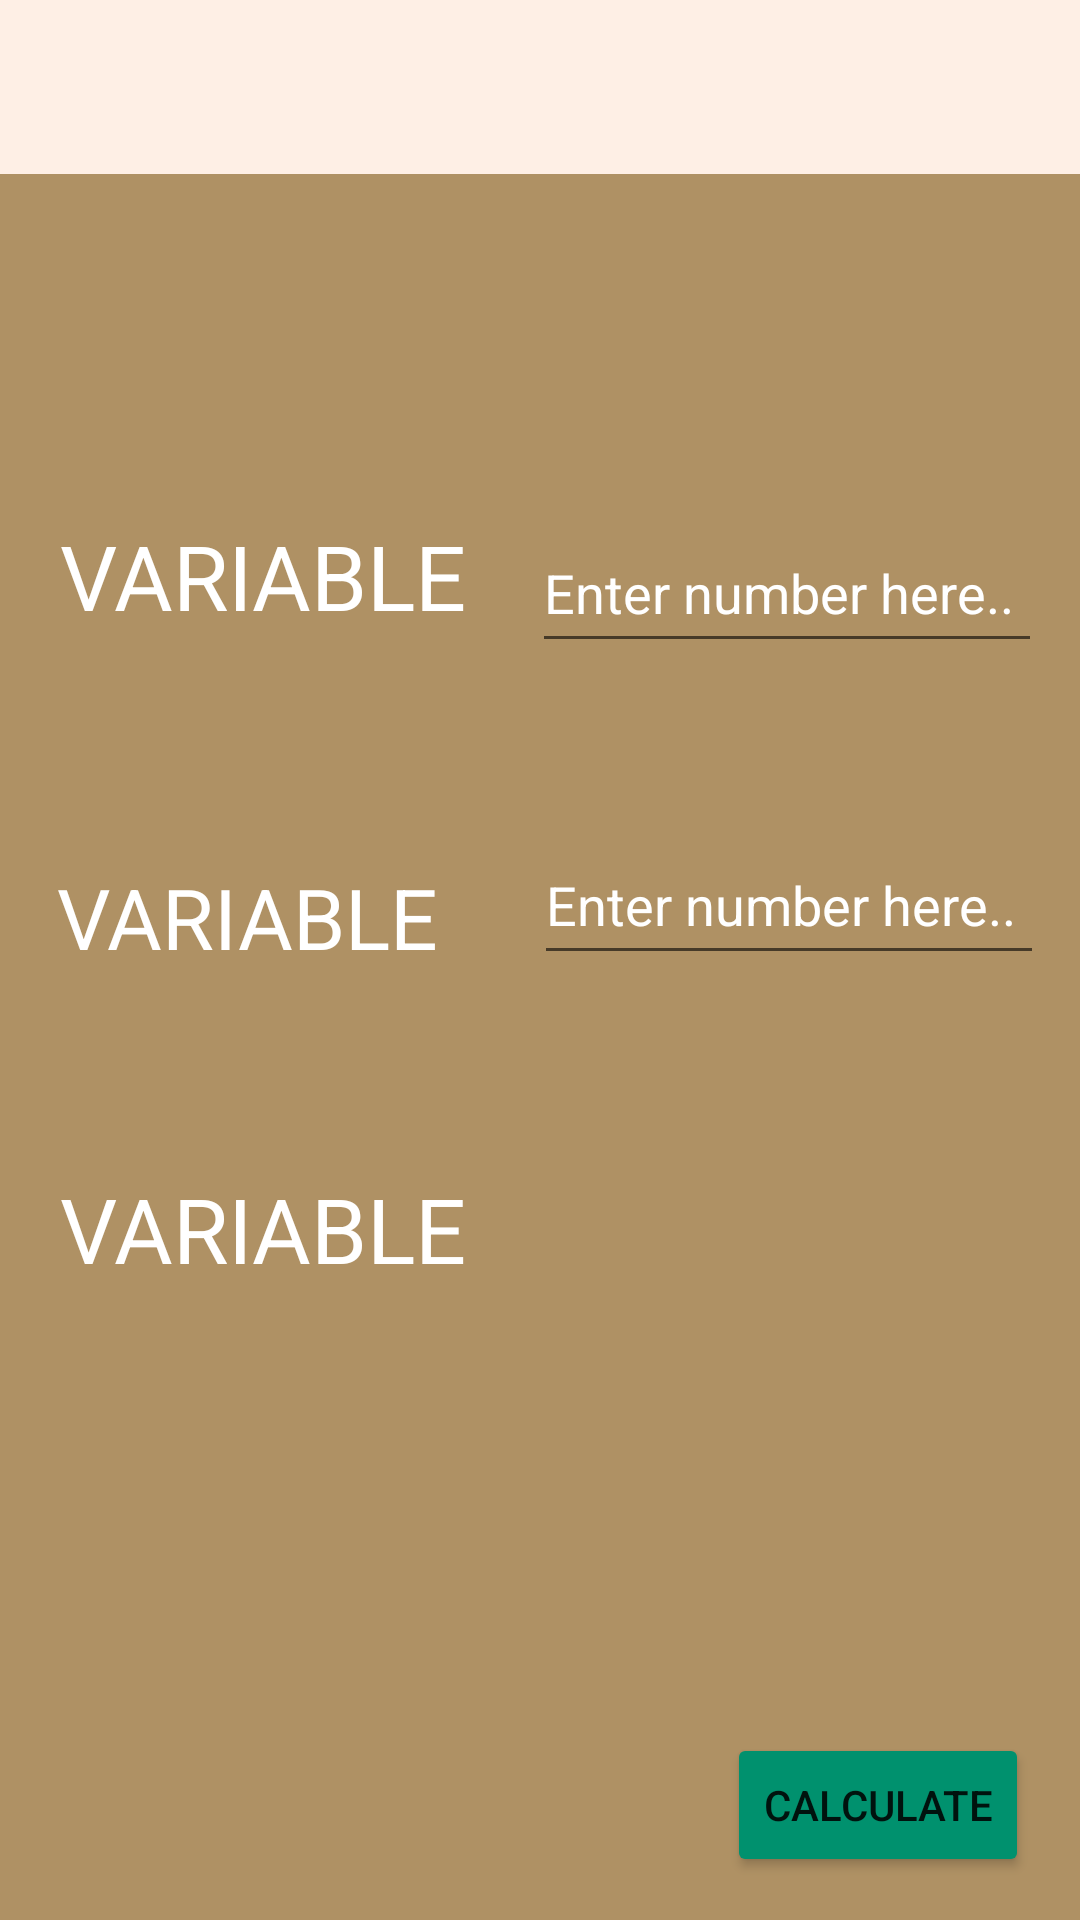

Write the Android layout XML for this screen, with the resource values it uses.
<!-- AndroidManifest.xml: application theme Theme.Langones_MultiCalc_1 -->
<!-- res/layout/physics.xml -->
<?xml version="1.0" encoding="utf-8"?>
<androidx.constraintlayout.widget.ConstraintLayout xmlns:android="http://schemas.android.com/apk/res/android"
    xmlns:app="http://schemas.android.com/apk/res-auto"
    xmlns:tools="http://schemas.android.com/tools"
    android:layout_width="match_parent"
    android:layout_height="match_parent"
    android:background="@color/linen">

    <ImageView
        android:id="@+id/imageView2"
        android:layout_width="413dp"
        android:layout_height="582dp"
        android:contentDescription="@string/yellowgone"
        app:layout_constraintBottom_toBottomOf="parent"
        app:layout_constraintEnd_toEndOf="parent"
        app:layout_constraintStart_toStartOf="parent"
        app:layout_constraintTop_toTopOf="parent"
        app:layout_constraintVertical_bias="1.0"
        app:srcCompat="@drawable/square2"
        tools:ignore="ImageContrastCheck" />

    <TextView
        android:id="@+id/k1"
        android:layout_width="150dp"
        android:layout_height="wrap_content"
        android:gravity="center"
        android:text="@string/variable"
        android:textColor="@color/white"
        android:textSize="30sp"
        app:layout_constraintBottom_toBottomOf="parent"
        app:layout_constraintEnd_toEndOf="parent"
        app:layout_constraintHorizontal_bias="0.061"
        app:layout_constraintStart_toStartOf="parent"
        app:layout_constraintTop_toTopOf="parent"
        app:layout_constraintVertical_bias="0.286"
        tools:ignore="TextContrastCheck" />

    <TextView
        android:id="@+id/k2"
        android:layout_width="165dp"
        android:layout_height="40dp"
        android:gravity="center"
        android:text="@string/variable"
        android:textColor="@color/white"
        android:textSize="28sp"
        app:layout_constraintBottom_toBottomOf="parent"
        app:layout_constraintEnd_toEndOf="parent"
        app:layout_constraintHorizontal_bias="0.0"
        app:layout_constraintStart_toStartOf="parent"
        app:layout_constraintTop_toTopOf="parent"
        app:layout_constraintVertical_bias="0.476"
        tools:ignore="TextContrastCheck" />

    <TextView
        android:id="@+id/k3"
        android:layout_width="150dp"
        android:layout_height="wrap_content"
        android:gravity="center"
        android:text="@string/variable"
        android:textColor="@color/white"
        android:textSize="30sp"
        app:layout_constraintBottom_toBottomOf="parent"
        app:layout_constraintEnd_toEndOf="parent"
        app:layout_constraintHorizontal_bias="0.061"
        app:layout_constraintStart_toStartOf="parent"
        app:layout_constraintTop_toTopOf="parent"
        app:layout_constraintVertical_bias="0.649"
        tools:ignore="TextContrastCheck" />

    <EditText
        android:id="@+id/phyinput"
        android:layout_width="170dp"
        android:layout_height="50dp"
        android:autofillHints=""
        android:hint="@string/input"
        android:inputType="numberDecimal"
        android:textColorHint="@color/white"
        app:layout_constraintBottom_toBottomOf="parent"
        app:layout_constraintEnd_toEndOf="parent"
        app:layout_constraintHorizontal_bias="0.933"
        app:layout_constraintStart_toStartOf="parent"
        app:layout_constraintTop_toTopOf="parent"
        app:layout_constraintVertical_bias="0.29"
        tools:ignore="TextContrastCheck,DuplicateSpeakableTextCheck" />

    <EditText
        android:id="@+id/phyinput2"
        android:layout_width="170dp"
        android:layout_height="50dp"
        android:autofillHints=""
        android:hint="@string/input"
        android:inputType="numberDecimal"
        android:textColorHint="@color/white"
        app:layout_constraintBottom_toBottomOf="parent"
        app:layout_constraintEnd_toEndOf="parent"
        app:layout_constraintHorizontal_bias="0.937"
        app:layout_constraintStart_toStartOf="parent"
        app:layout_constraintTop_toTopOf="parent"
        app:layout_constraintVertical_bias="0.466"
        tools:ignore="TextContrastCheck" />

    <TextView
        android:id="@+id/answer"
        android:layout_width="wrap_content"
        android:layout_height="wrap_content"
        android:text=""
        android:textColor="@color/white"
        android:textSize="15sp"
        app:layout_constraintBottom_toBottomOf="parent"
        app:layout_constraintEnd_toEndOf="parent"
        app:layout_constraintHorizontal_bias="0.587"
        app:layout_constraintStart_toStartOf="parent"
        app:layout_constraintTop_toTopOf="parent"
        app:layout_constraintVertical_bias="0.645" />

    <Button
        android:id="@+id/button"
        android:layout_width="wrap_content"
        android:layout_height="wrap_content"
        android:backgroundTint="@color/illuminating_emerald"
        android:text="@string/calculate"
        app:layout_constraintBottom_toBottomOf="parent"
        app:layout_constraintEnd_toEndOf="parent"
        app:layout_constraintHorizontal_bias="0.934"
        app:layout_constraintStart_toStartOf="parent"
        app:layout_constraintTop_toTopOf="parent"
        app:layout_constraintVertical_bias="0.976"
        tools:ignore="TextContrastCheck" />
</androidx.constraintlayout.widget.ConstraintLayout>
<!-- resources referenced by this layout -->
<resources>
  <color name="illuminating_emerald">#00916E</color>
  <color name="linen">#FEEFE5</color>
  <color name="white">#FFFFFFFF</color>
  <!-- drawable square2 (drawable) -->
  <?xml version="1.0" encoding="utf-8"?>
  <shape xmlns:android="http://schemas.android.com/apk/res/android" android:shape="rectangle">
      <solid android:color="#AF9164"/>
  </shape>
  <string name="calculate">CALCULATE</string>
  <string name="input">Enter number here..</string>
  <string name="variable">VARIABLE</string>
  <string name="yellowgone">yellow begone</string>
  <style name="Theme.Langones_MultiCalc_1" parent="Theme.MaterialComponents.DayNight.DarkActionBar">
          
          <item name="colorPrimary">@color/purple_500</item>
          <item name="colorPrimaryVariant">@color/purple_700</item>
          <item name="colorOnPrimary">@color/white</item>
          
          <item name="colorSecondary">@color/teal_200</item>
          <item name="colorSecondaryVariant">@color/teal_700</item>
          <item name="colorOnSecondary">@color/black</item>
          
          <item name="android:statusBarColor" tools:targetApi="l">?attr/colorPrimaryVariant</item>
          
      </style>
  <color name="purple_500">#FF6200EE</color>
  <color name="purple_700">#FF3700B3</color>
  <color name="teal_200">#FF03DAC5</color>
  <color name="teal_700">#FF018786</color>
  <color name="black">#FF000000</color>
</resources>
